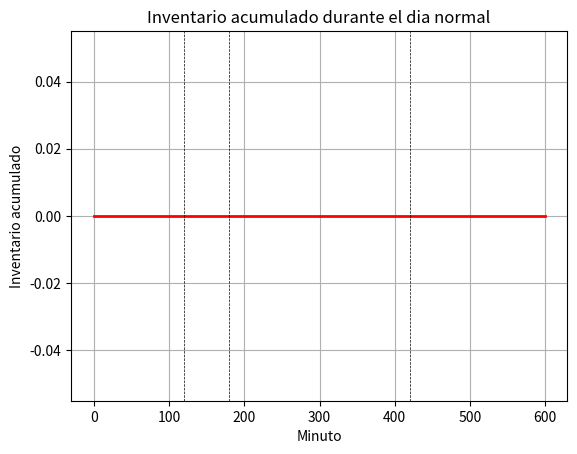
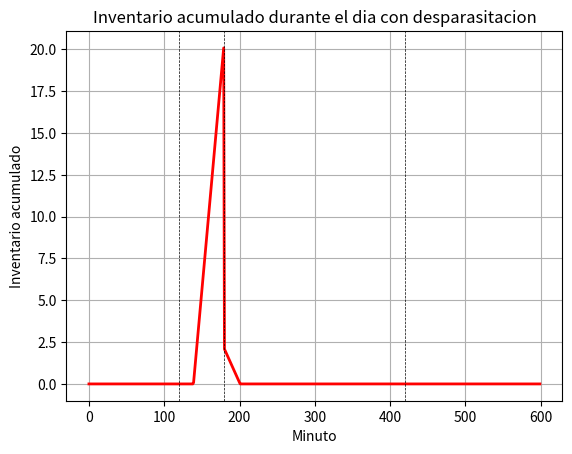

The script that saved these images, in order:
### Este script se encarga de realizar la tarea 1 de la asignatura IN4273
## El encoding del archivo era utf-8, pero se quitaron todos los caracteres especiales para evitar problemas de compatibilidad

## Importacion de librerias
import matplotlib.pyplot as plt
import numpy as np
from math import ceil
## Definicion de clases
# Se crea una clase para representar el sistema y sus actividades: incluyendo el tiempo de actividad, la cantidad de estaciones que pueden funcionar en paralelo, su letra asignada, la capacidad de la actividad, la utilizacion, el cuello de botella (boolean).

class Actividad:
    def __init__(self, letra, estaciones, tiempo):
        self.letra = letra
        self.estaciones = estaciones
        self.tiempo = tiempo
        self.capacidad = 0
        self.utilizacion = 0
        self.cuello_botella = False

    def __str__(self):
        return f"Actividad {self.letra} con {self.estaciones} estaciones y tiempo de {self.tiempo} min/persona"
    
    def calcular_capacidad(self):
        self.capacidad = self.estaciones / self.tiempo
    
# Se crea la clase Sistema que contiene la tasa de entrada al sistema, la actividad cuello de botella, la capacidad del sistema, el tiempo de flujo, el tiempo de ciclo, y el tiempo de produccion de las primeras N unidades

class Sistema:
    def __init__(self, actividades, tasa_entrada=0):
        self.tasa_entrada = tasa_entrada
        self.actividades = actividades
        self.actividad_cuello_botella = None
        self.capacidad = 0
        self.tiempo_flujo = 0
        self.tiempo_ciclo = 0
        self.tiempo_produccion = 0

    def __str__(self):
        return f"Sistema con tasa de entrada de {self.tasa_entrada} personas/minuto"

    def calcular_cuello_botella(self):
        for actividad in self.actividades:
            actividad.calcular_capacidad()
        self.actividad_cuello_botella = min(self.actividades, key=lambda x: x.capacidad)
        self.actividad_cuello_botella.cuello_botella = True
        self.capacidad = self.actividad_cuello_botella.capacidad

    def calcular_tiempos(self, N):
        self.tiempo_flujo = sum([actividad.tiempo for actividad in self.actividades])
        self.tiempo_ciclo = 1 / self.tiempo_flujo
        self.tiempo_produccion = (N - 1)/self.capacidad * self.tiempo_flujo
        
    def calcular_utilizacion(self):
        for actividad in self.actividades:
            actividad.utilizacion = min(self.capacidad,self.tasa_entrada) / actividad.capacidad
        
# Se crea una funcion para calcular la ley de Little con 2 de los 3 parametros, marcando con -1 el parametro que no se tiene.
def calcular_little(L, W, lam):
    if L == -1:
        return W * lam
    elif W == -1:
        return L / lam
    else:
        return L / W
    
# Se crea una funcion para calcular el inventario promedio con respecto a la acumulacion de inventario en el sistema.
def calcular_inventario_promedio(L, W, lam):
    return calcular_little(L, W, lam) * calcular_little(L, W, lam) / lam

### --------------------------------------------------------------------------------------------------------------- ###
## Iniciacion del string que se va a guardar en un archivo de respuestas
string_respuestas = ""

### --------------------------------------------------------------------------------------------------------------- ###
## Pregunta 2
# Actividad	Letra asignada	Estaciones	Tiempo
# Inscripcion y revision de papeles	A	10	1.5 min/persona
# Vacunacion	B	10	2 min/persona
# Entrega de documentos	C	10	0.5 min/persona

# Se crean las actividades
actividad_A = Actividad("A", 10, 1.5)
actividad_B = Actividad("B", 10, 2)
actividad_C = Actividad("C", 10, 0.5)

# Se crean actividades que solo operan al 60% de su capacidad
actividad_A_60 = Actividad("A", 6, 1.5)
actividad_B_60 = Actividad("B", 6, 2)
actividad_C_60 = Actividad("C", 6, 0.5)

# Se crea el sistema de full capacidad
sistema_full = Sistema([actividad_A, actividad_B, actividad_C])

# Se crea un sistema que opera a 60% de su capacidad
sistema_60 = Sistema([actividad_A_60, actividad_B_60, actividad_C_60])

### --------------------------------------------------------------------------------------------------------------- ###
## Pregunta 2.1
# Se calculan los tiempos del sistema_full
sistema_full.calcular_cuello_botella()
sistema_full.calcular_utilizacion()

print("Pregunta 2.1")
string_respuestas += f"# Pregunta 2.1\n"
print("\n---")
string_respuestas += "\n---\n"

print(sistema_full)
string_respuestas += f"{sistema_full}\n"
print("\n---")
string_respuestas += "\n---\n"

for actividad in sistema_full.actividades:
    print(actividad)
    string_respuestas += f"{actividad}\n"
    print(f"Capacidad: {actividad.capacidad} personas/minuto")
    string_respuestas += f"Capacidad: {actividad.capacidad} personas/minuto\n"
    print(f"{'Cuello de botella' if actividad.cuello_botella else ''}")
    string_respuestas += f"{'Cuello de botella' if actividad.cuello_botella else ''}\n"
    print("\n---")
    string_respuestas += "\n---\n"
    
print(f"Capacidad del sistema: {sistema_full.capacidad} personas/minuto")
string_respuestas += f"Capacidad del sistema: {sistema_full.capacidad} personas/minuto\n"
print("\n---")
string_respuestas += "\n---\n"

### --------------------------------------------------------------------------------------------------------------- ###

## Pregunta 2.2
print("Pregunta 2.2")
string_respuestas += f"# Pregunta 2.2\n"
print("\n---")
string_respuestas += "\n---\n"

# El sistema opera desde las 8:00 AM hasta las 16:00 PM

# Condiciones de la tasa de entrada
# Durante las primeras 2 horas la tasa de entrada al sistema es de 50 personas/hora
# Durante las siguientes 4 horas la tasa de entrada al sistema es de 180 personas/hora
# Durante las ultimas 2 horas la tasa de entrada al sistema es nula

# Condiciones de las actividades
# Durante las primeras 3 horas el sistema opera a 60% de su capacidad
# Durante las ultimas 5 horas el sistema opera a full capacidad

# Calculamos los parametros de ambos sistemas en torno a las combinaciones de tasa de entrada y capacidad de las actividades

# Combinaciones
# sistema1: 50 personas/hora y 60% de capacidad
# sistema2: 180 personas/hora y 60% de capacidad
# sistema3: 180 personas/hora y full capacidad
# sistema4: 0 personas/hora y full capacidad

# Se define el sistema 1 de 8:00 AM a 10:00 AM
sistema1 = Sistema([actividad_A_60, actividad_B_60, actividad_C_60], 50/60)
sistema1.calcular_cuello_botella()
sistema1.calcular_utilizacion()

# Se define el sistema 2 de 10:00 AM a 11:00 AM
sistema2 = Sistema([actividad_A_60, actividad_B_60, actividad_C_60], 180/60)
sistema2.calcular_cuello_botella()
sistema2.calcular_utilizacion()

# Se define el sistema 3 de 11:00 AM a 14:00 PM
sistema3 = Sistema([actividad_A, actividad_B, actividad_C], 180/60)
sistema3.calcular_cuello_botella()
sistema3.calcular_utilizacion()

# Se define el sistema 4 de 14:00 PM a 16:00 PM
sistema4 = Sistema([actividad_A, actividad_B, actividad_C], 0)
sistema4.calcular_cuello_botella()
sistema4.calcular_utilizacion()

# Se imprimen los resultados
dia_laboral = [sistema1, sistema2, sistema3, sistema4]

for sistema in dia_laboral:
    print(f"Sistema N-{dia_laboral.index(sistema)+1}")
    string_respuestas += f"Sistema N-{dia_laboral.index(sistema)+1}\n"
    print(sistema)
    string_respuestas += f"{sistema}\n"
    print("\n---")
    string_respuestas += "\n---\n"
    for actividad in sistema.actividades:
        print(actividad)
        string_respuestas += f"{actividad}\n"
        print(f"Capacidad: {actividad.capacidad} personas/minuto")
        string_respuestas += f"Capacidad: {actividad.capacidad} personas/minuto\n"
        print(f"{'Cuello de botella' if actividad.cuello_botella else ''}")
        string_respuestas += f"{'Cuello de botella' if actividad.cuello_botella else ''}\n"
        print("\n---")
        string_respuestas += "\n---\n"
    print(f"Capacidad del sistema: {sistema.capacidad} personas/minuto")
    string_respuestas += f"Capacidad del sistema: {sistema.capacidad} personas/minuto\n"
    print("\n---")
    string_respuestas += "\n---\n"
    
# Se grafica la acumulacion de inventario durante todo el dia

# Se definen cuatro arrays de tiempo para los 4 itinerarios respectivos a los sistemas
t1 = np.arange(0, 120, 1)
t2 = np.arange(120, 180, 1)
t3 = np.arange(180, 420, 1)
t4 = np.arange(420, 600, 1)

# Se define la pendiente de cada inventario como (tasa de entrada - tasa de salida)/(tasa de salida)
m1 = (sistema1.tasa_entrada - sistema1.capacidad)/sistema1.capacidad
m2 = (sistema2.tasa_entrada - sistema2.capacidad)/sistema2.capacidad
m3 = (sistema3.tasa_entrada - sistema3.capacidad)/sistema3.capacidad
m4 = (sistema4.tasa_entrada - sistema4.capacidad)/sistema4.capacidad

# Se calcula el inventario en funcion del tiempo
inv1 = m1 * t1
inv2 = m2 * t2 + inv1[-1]
inv3 = m3 * t3 + inv2[-1]
inv4 = m4 * t4 + inv3[-1]

# Se concatenan los tiempos y los inventarios
t = np.concatenate((t1, t2, t3, t4))
inv = np.concatenate((inv1, inv2, inv3, inv4))

# Inventario debe ser mayor a 0
inv[inv < 0] = 0

# Se grafica el inventario
plt.plot(t, inv, color='red', linewidth=2)
# Agrega un marcador para las 8:00 AM, 10:00 AM, 11:00 AM, 14:00 PM y 16:00 PM
plt.axvline(x=120, color='black', linestyle='--', linewidth=0.5)
plt.axvline(x=180, color='black', linestyle='--', linewidth=0.5)
plt.axvline(x=420, color='black', linestyle='--', linewidth=0.5)
plt.title("Inventario acumulado durante el dia normal")
plt.xlabel("Minuto")
plt.ylabel("Inventario acumulado")
plt.grid()
plt.savefig("IN4273_Tarea_1_P2_day.png")
plt.show()

# Se calcula el tiempo promedio de espera en el sistema usando ley de Little
wait1 = max(0,calcular_little(np.mean(inv1), -1, sistema1.capacidad))
wait2 = max(0,calcular_little(np.mean(inv2), -1, sistema2.capacidad))
wait3 = max(0,calcular_little(np.mean(inv3), -1, sistema3.capacidad))
wait4 = max(0,calcular_little(np.mean(inv4), -1, sistema4.capacidad))

waiting_times = [wait1, wait2, wait3, wait4]

for wait in waiting_times:
    print(f"Tiempo promedio de espera en el sistema {waiting_times.index(wait)+1}: {wait:.0f} minutos")
    string_respuestas += f"Tiempo promedio de espera en el sistema {waiting_times.index(wait)+1}: {wait:.0f} minutos\n"
    print("\n---")
    string_respuestas += "\n---\n"

### --------------------------------------------------------------------------------------------------------------- ###
## Pregunta 2.3
# Veremos costos asociados y calcular cuanto cuesta operar en base a la modalidad propuesta
# Costo por actividad B: 120 USD/hora
# Costo por actividad A, C: 0 USD/hora
# Costo por espera: 1 USD/hora
# Por otro lado, el tiempo promedio de atencion se ve incrementado en 1 minuto, sumandole a la actividad B 1 minuto de tiempo de atencion

print("Pregunta 2.3")
string_respuestas += f"# Pregunta 2.3\n"
print("\n---")
string_respuestas += "\n---\n"

# Define costos en USD/minutos
costo_B = 120/60
costo_A = 0
costo_C = 0
costo_espera = 1/60

# Define actividad B2 con 1 minuto adicional
actividad_B2 = Actividad("B", 10, 3)

# Define actividad B2_60
actividad_B2_60 = Actividad("B", 6, 3)

# Define sistema 2.1, 2.2, 2.3, 2.4 con el mismo dia laboral, pero considerando la nueva espera de la actividad B2
# Combinaciones
# sistema1: 50 personas/hora y 60% de capacidad
# sistema2: 180 personas/hora y 60% de capacidad
# sistema3: 180 personas/hora y full capacidad
# sistema4: 0 personas/hora y full capacidad

# Se define el sistema 1 de 8:00 AM a 10:00 AM
sistema2_1 = Sistema([actividad_A_60, actividad_B2_60, actividad_C_60], 50/60)
sistema2_1.calcular_cuello_botella()
sistema2_1.calcular_utilizacion()

# Se define el sistema 2 de 10:00 AM a 11:00 AM
sistema2_2 = Sistema([actividad_A_60, actividad_B2_60, actividad_C_60], 180/60)
sistema2_2.calcular_cuello_botella()
sistema2_2.calcular_utilizacion()

# Se define el sistema 3 de 11:00 AM a 14:00 PM
sistema2_3 = Sistema([actividad_A, actividad_B2, actividad_C], 180/60)
sistema2_3.calcular_cuello_botella()
sistema2_3.calcular_utilizacion()

# Se define el sistema 4 de 14:00 PM a 16:00 PM
sistema2_4 = Sistema([actividad_A, actividad_B2, actividad_C], 0)
sistema2_4.calcular_cuello_botella()
sistema2_4.calcular_utilizacion()

# Se imprimen los resultados
dia_laboral_2 = [sistema2_1, sistema2_2, sistema2_3, sistema2_4]

for sistema in dia_laboral_2:
    print(f"Sistema N-{dia_laboral_2.index(sistema)+1}")
    string_respuestas += f"Sistema N-{dia_laboral_2.index(sistema)+1}\n"
    print(sistema)
    string_respuestas += f"{sistema}\n"
    print("\n---")
    string_respuestas += "\n---\n"
    for actividad in sistema.actividades:
        print(actividad)
        string_respuestas += f"{actividad}\n"
        print(f"Capacidad: {actividad.capacidad} personas/minuto")
        string_respuestas += f"Capacidad: {actividad.capacidad} personas/minuto\n"
        print(f"{'Cuello de botella' if actividad.cuello_botella else ''}")
        string_respuestas += f"{'Cuello de botella' if actividad.cuello_botella else ''}\n"
        print("\n---")
        string_respuestas += "\n---\n"
    print(f"Capacidad del sistema: {sistema.capacidad} personas/minuto")
    string_respuestas += f"Capacidad del sistema: {sistema.capacidad} personas/minuto\n"
    print("\n---")
    string_respuestas += "\n---\n"
    
# Se grafica la acumulacion de inventario durante todo el dia
# Se define la pendiente de cada inventario como (tasa de entrada - tasa de salida)/(tasa de salida)
m2_1 = (sistema2_1.tasa_entrada - sistema2_1.capacidad)/sistema2_1.capacidad
m2_2 = (sistema2_2.tasa_entrada - sistema2_2.capacidad)/sistema2_2.capacidad
m2_3 = (sistema2_3.tasa_entrada - sistema2_3.capacidad)/sistema2_3.capacidad
m2_4 = (sistema2_4.tasa_entrada - sistema2_4.capacidad)/sistema2_4.capacidad

# Se calcula el inventario en funcion del tiempo
inv2_1 = m2_1 * t1
inv2_2 = m2_2 * t2 + inv2_1[-1]
inv2_3 = m2_3 * t3 + inv2_2[-1]
inv2_4 = m2_4 * t4 + inv2_3[-1]

# Se concatenan los tiempos y los inventarios
t = np.concatenate((t1, t2, t3, t4))
inv = np.concatenate((inv2_1, inv2_2, inv2_3, inv2_4))

# Inventario debe ser mayor a 0
inv[inv < 0] = 0

# Se grafica el inventario
plt.plot(t, inv, color='red', linewidth=2)
# Agrega un marcador para las 8:00 AM, 10:00 AM, 11:00 AM, 14:00 PM y 16:00 PM
plt.axvline(x=120, color='black', linestyle='--', linewidth=0.5)
plt.axvline(x=180, color='black', linestyle='--', linewidth=0.5)
plt.axvline(x=420, color='black', linestyle='--', linewidth=0.5)
plt.title("Inventario acumulado durante el dia con desparasitacion")
plt.xlabel("Minuto")
plt.ylabel("Inventario acumulado")
plt.grid()
plt.savefig("IN4273_Tarea_1_P2_day2.png")
plt.show()

# Se calculan los tiempos de espera
wait2_1 = max(0,calcular_little(np.mean(inv2_1), -1, sistema2_1.capacidad))
wait2_2 = max(0,calcular_little(np.mean(inv2_2), -1, sistema2_2.capacidad))
wait2_3 = max(0,calcular_little(np.mean(inv2_3), -1, sistema2_3.capacidad))
wait2_4 = max(0,calcular_little(np.mean(inv2_4), -1, sistema2_4.capacidad))

waiting_times_2 = [wait2_1, wait2_2, wait2_3, wait2_4]

for wait in waiting_times_2:
    print(f"Tiempo promedio de espera en el sistema {waiting_times_2.index(wait)+1}: {wait:.0f} minutos")
    string_respuestas += f"Tiempo promedio de espera en el sistema {waiting_times_2.index(wait)+1}: {wait:.0f} minutos\n"
    print("\n---")
    string_respuestas += "\n---\n"
    
# Se calculan los costos asociados este dia laboral 2
# Se multiplica el costo de B2 por horas trabajadas y estaciones de trabajo: 120 USD/hora * 6 estaciones * 3 horas + 120 USD/hora * 10 estaciones * 5 horas
costo_fijo_B2 = 120 * 6 * 3 + 120 * 10 * 5

# Se multiplica el tiempo de espera por el costo de espera
costo_fijo_espera = sum(waiting_times_2) * costo_espera

# Se suman los costos
costos_fijos = costo_fijo_B2 + costo_fijo_espera

# Se imprime el costo total
print(f"Costo total del dia: {costos_fijos:.2f} USD")
string_respuestas += f"Costo total del dia: {costos_fijos:.2f} USD\n"
print("\n---")
string_respuestas += "\n---\n"

### --------------------------------------------------------------------------------------------------------------- ###

## Escribe el string de respuestas en un archivo
with open("IN4273_Tarea_1_P2_Ans.md", "w") as file:
    file.write(string_respuestas)
    
### --------------------------------------------------------------------------------------------------------------- ###

if __name__ == "__main__":
    pass
